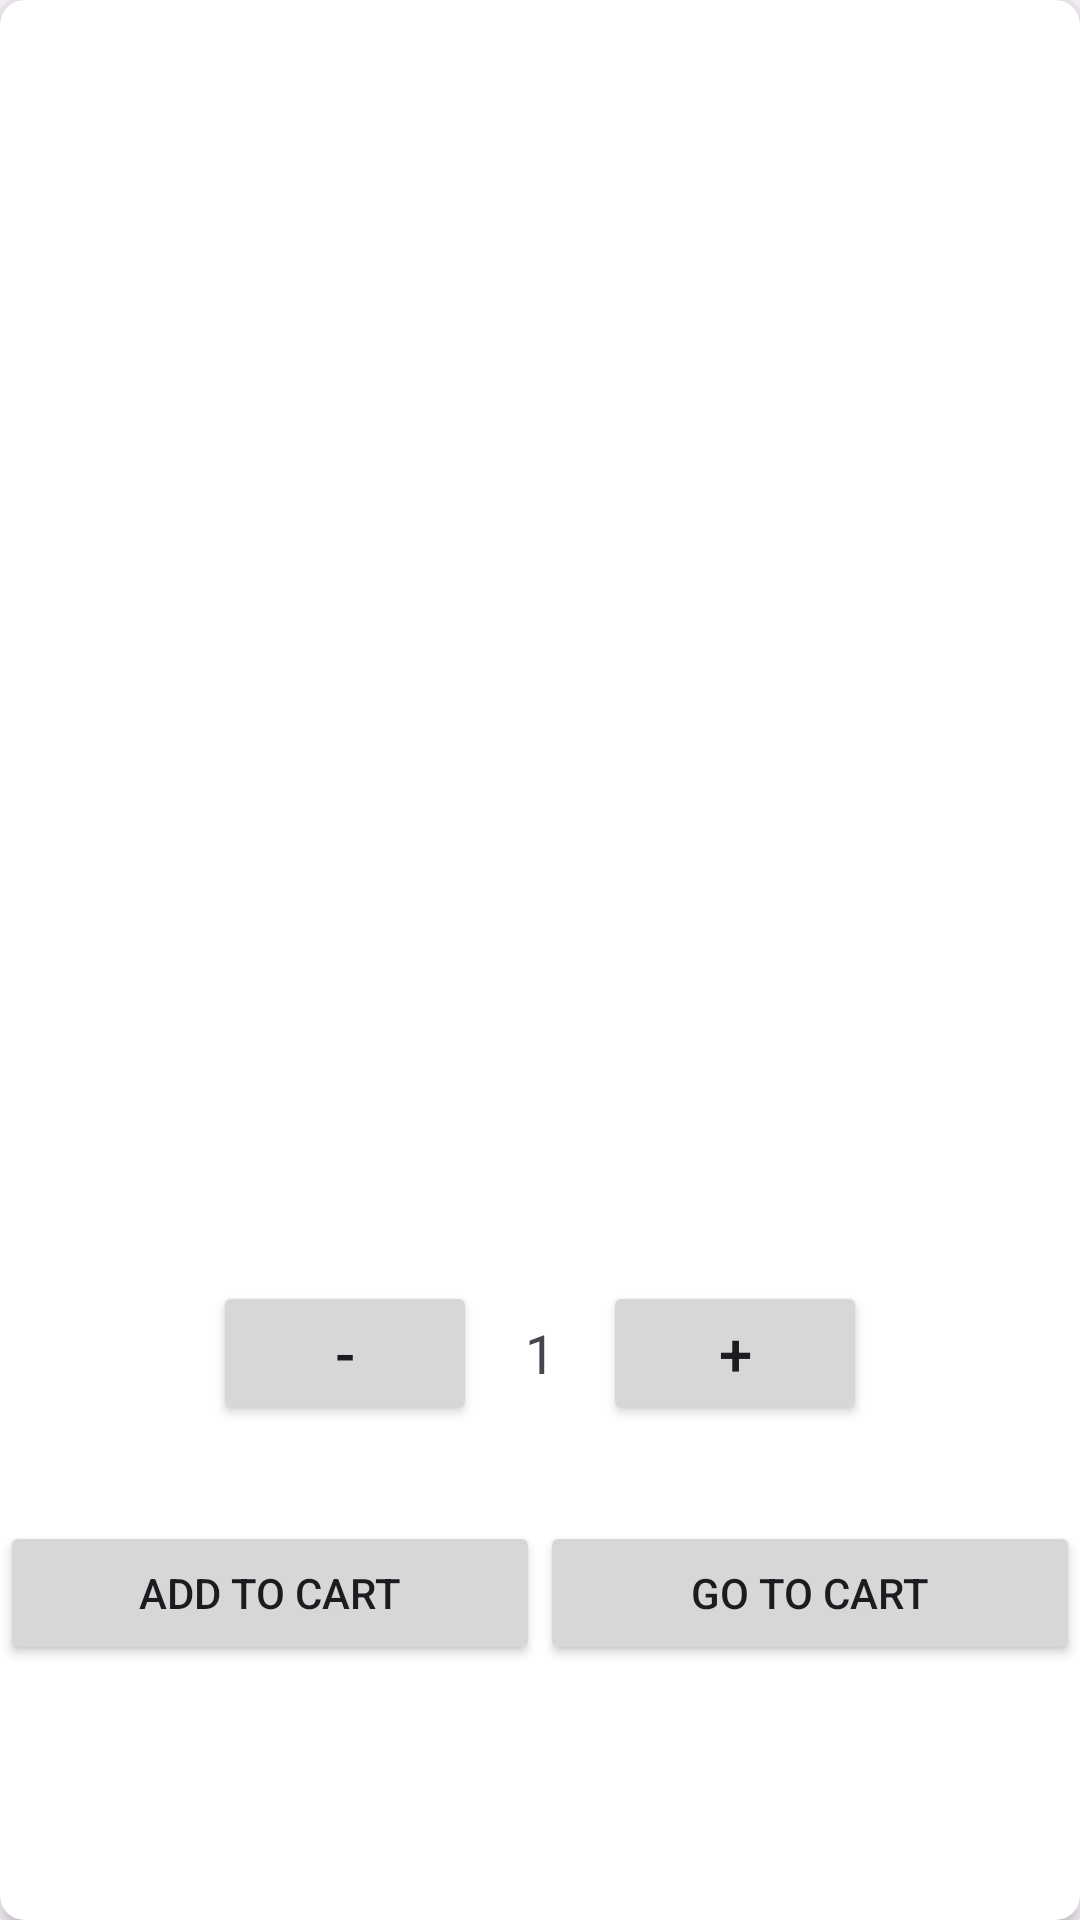

This screen was rendered from an Android layout file. Write that file and the resources it references.
<!-- AndroidManifest.xml: application theme Theme.CoffeeDelight -->
<!-- res/layout/activity_product_detail.xml -->
<?xml version="1.0" encoding="utf-8"?>
<androidx.cardview.widget.CardView xmlns:android="http://schemas.android.com/apk/res/android"
    xmlns:app="http://schemas.android.com/apk/res-auto"
    xmlns:tools="http://schemas.android.com/tools"
    android:id="@+id/cardViewProductDetail"
    android:layout_width="match_parent"
    android:layout_height="match_parent"
    android:layout_margin="16dp"
    app:cardCornerRadius="8dp"
    app:cardElevation="4dp"
    tools:context=".ProductDetailActivity">

    <androidx.constraintlayout.widget.ConstraintLayout
        android:layout_width="match_parent"
        android:layout_height="match_parent">

        <ImageView
            android:id="@+id/imageViewProductDetail"
            android:layout_width="0dp"
            android:layout_height="0dp"
            android:layout_marginTop="50dp"
            android:scaleType="centerCrop"
            app:layout_constraintDimensionRatio="16:9"
            app:layout_constraintEnd_toEndOf="parent"
            app:layout_constraintHorizontal_bias="0.0"
            app:layout_constraintStart_toStartOf="parent"
            app:layout_constraintTop_toTopOf="parent" />

        <TextView
            android:id="@+id/textViewProductNameDetail"
            android:layout_width="0dp"
            android:layout_height="wrap_content"
            android:textSize="24sp"
            android:textStyle="bold"
            android:padding="16dp"
            app:layout_constraintTop_toBottomOf="@id/imageViewProductDetail"
            app:layout_constraintStart_toStartOf="parent"
            app:layout_constraintEnd_toEndOf="parent" />

        <TextView
            android:id="@+id/textViewProductDescriptionDetail"
            android:layout_width="0dp"
            android:layout_height="wrap_content"
            android:textSize="16sp"
            android:padding="16dp"
            app:layout_constraintTop_toBottomOf="@id/textViewProductNameDetail"
            app:layout_constraintStart_toStartOf="parent"
            app:layout_constraintEnd_toEndOf="parent" />

        <TextView
            android:id="@+id/textViewProductPriceDetail"
            android:layout_width="wrap_content"
            android:layout_height="wrap_content"
            android:textSize="18sp"
            android:textColor="@android:color/holo_red_dark"
            android:padding="16dp"
            app:layout_constraintTop_toBottomOf="@id/textViewProductDescriptionDetail"
            app:layout_constraintStart_toStartOf="parent"
            app:layout_constraintEnd_toEndOf="parent" />

        <LinearLayout
            android:id="@+id/quantityLayout"
            android:layout_width="wrap_content"
            android:layout_height="wrap_content"
            android:orientation="horizontal"
            android:gravity="center"
            app:layout_constraintTop_toBottomOf="@id/textViewProductPriceDetail"
            app:layout_constraintStart_toStartOf="parent"
            app:layout_constraintEnd_toEndOf="parent">

            <Button
                android:id="@+id/buttonDecreaseQuantity"
                android:layout_width="wrap_content"
                android:layout_height="wrap_content"
                android:text="-"
                android:textSize="20sp" />

            <TextView
                android:id="@+id/textViewQuantity"
                android:layout_width="wrap_content"
                android:layout_height="wrap_content"
                android:layout_marginStart="16dp"
                android:layout_marginEnd="16dp"
                android:textSize="18sp"
                android:text="1" />

            <Button
                android:id="@+id/buttonIncreaseQuantity"
                android:layout_width="wrap_content"
                android:layout_height="wrap_content"
                android:text="+"
                android:textSize="20sp" />
        </LinearLayout>

        <LinearLayout
            android:layout_width="0dp"
            android:layout_height="wrap_content"
            android:orientation="horizontal"
            android:layout_marginTop="32dp"
            app:layout_constraintTop_toBottomOf="@id/quantityLayout"
            app:layout_constraintStart_toStartOf="parent"
            app:layout_constraintEnd_toEndOf="parent">

            <Button
                android:id="@+id/buttonAddToCart"
                android:layout_width="0dp"
                android:layout_height="wrap_content"
                android:layout_weight="1"
                android:text="Add to Cart" />

            <Button
                android:id="@+id/buttonGoToCart"
                android:layout_width="0dp"
                android:layout_height="wrap_content"
                android:layout_weight="1"
                android:text="Go to Cart" />
        </LinearLayout>

    </androidx.constraintlayout.widget.ConstraintLayout>

</androidx.cardview.widget.CardView>
<!-- resources referenced by this layout -->
<resources>
  <style name="Theme.CoffeeDelight" parent="Base.Theme.CoffeeDelight" />
  <style name="Base.Theme.CoffeeDelight" parent="Theme.Material3.DayNight.NoActionBar">
          
          
      </style>
</resources>
